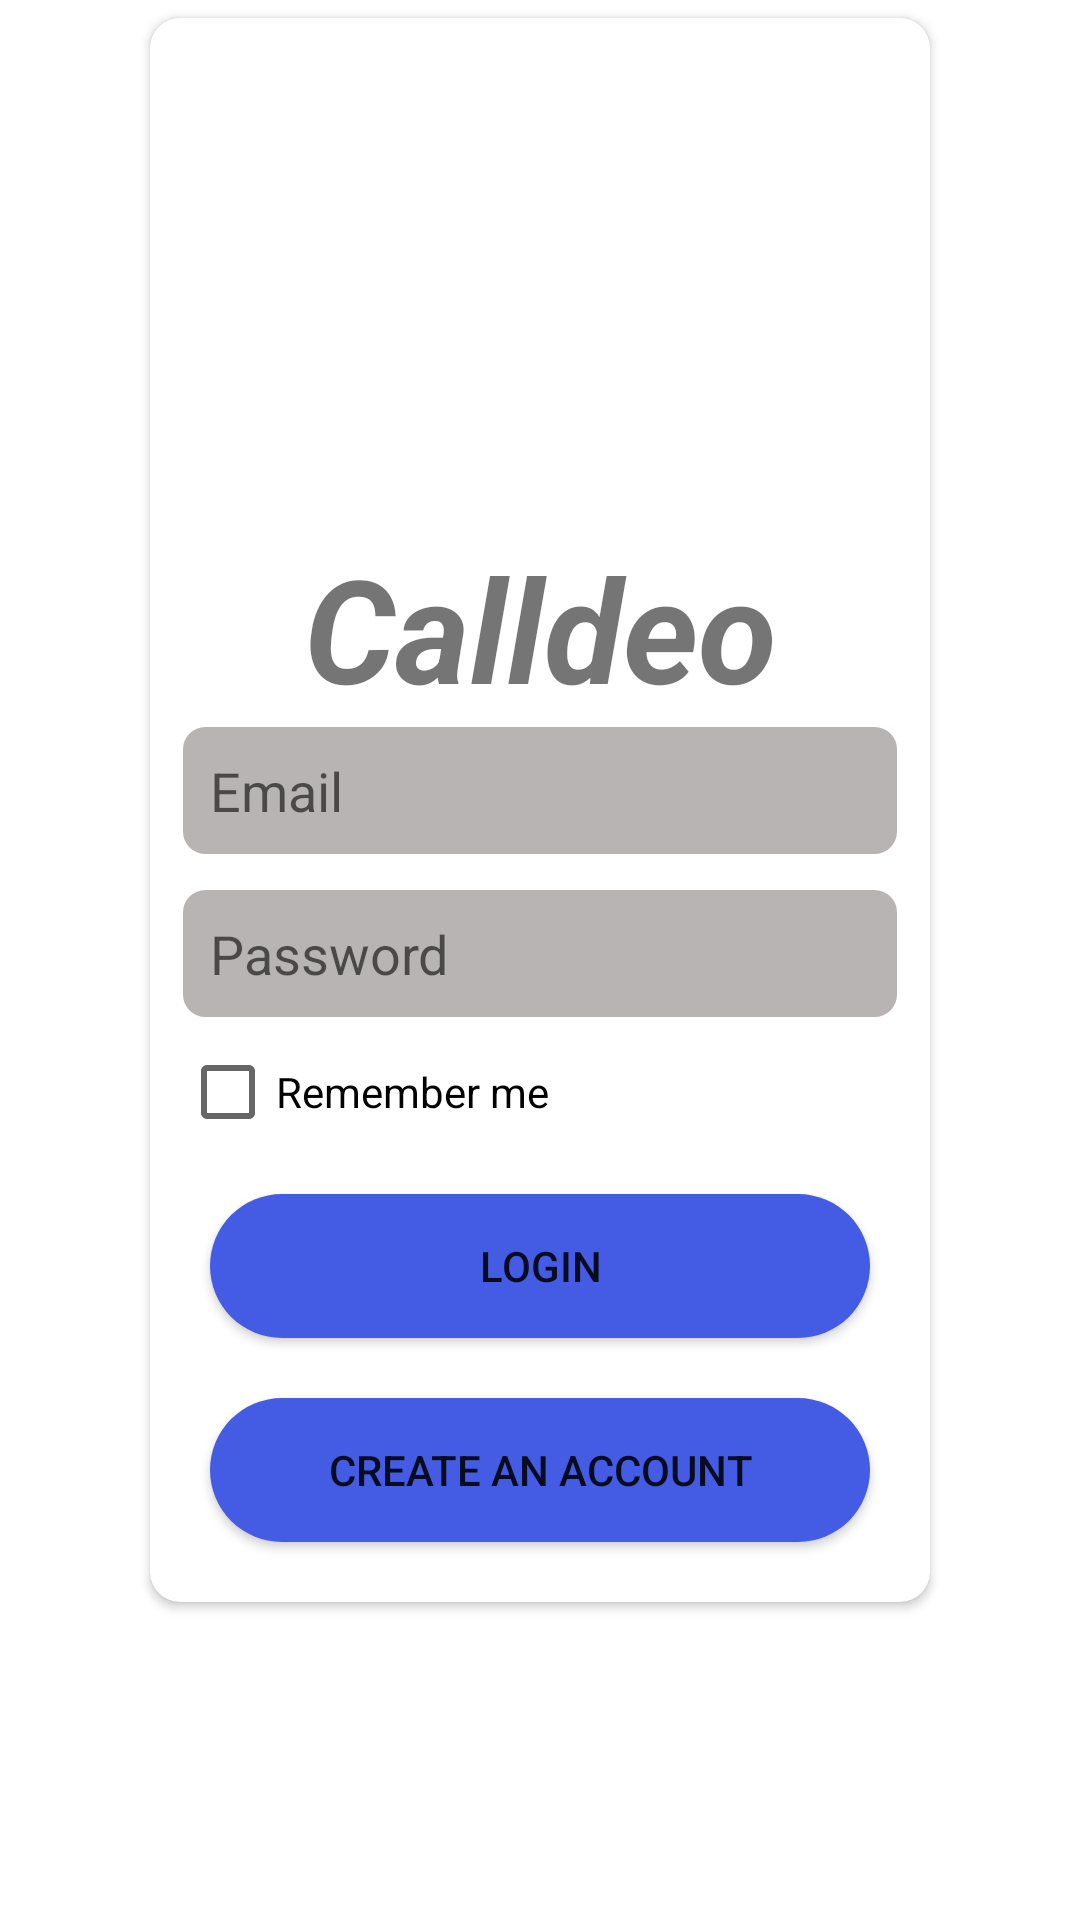

Produce the Android XML layout that renders to this screen, including the resource entries it uses.
<!-- AndroidManifest.xml: application theme Theme.Calldeo -->
<!-- res/layout/activity_login.xml -->
<?xml version="1.0" encoding="utf-8"?>
<androidx.constraintlayout.widget.ConstraintLayout xmlns:android="http://schemas.android.com/apk/res/android"
    xmlns:app="http://schemas.android.com/apk/res-auto"
    xmlns:tools="http://schemas.android.com/tools"
    android:layout_width="match_parent"
    android:layout_height="match_parent"
    android:background="@drawable/back"
    tools:context=".Login">

    <androidx.cardview.widget.CardView
        android:id="@+id/cardView"
        android:layout_width="wrap_content"
        android:layout_height="wrap_content"
        android:layout_marginLeft="10dp"
        android:layout_marginRight="10dp"
        android:layout_marginBottom="100dp"
        app:cardCornerRadius="10dp"
        app:layout_constraintBottom_toBottomOf="parent"
        app:layout_constraintEnd_toEndOf="parent"
        app:layout_constraintStart_toStartOf="parent"
        app:layout_constraintTop_toTopOf="parent">

        <LinearLayout
            android:layout_width="match_parent"
            android:layout_height="match_parent"
            android:layout_margin="10dp"
            android:gravity="center_horizontal"
            android:orientation="vertical">

            <ImageView
                android:id="@+id/imageView"
                android:layout_width="240dp"
                android:layout_height="161dp"
                app:srcCompat="@drawable/icon" />

            <TextView
                android:id="@+id/textView"
                android:layout_width="match_parent"
                android:layout_height="wrap_content"
                android:text="Calldeo"
                android:textAlignment="center"
                android:textSize="48sp"
                android:textStyle="bold|italic" />

            <EditText
                android:id="@+id/email"
                android:layout_width="match_parent"
                android:layout_height="wrap_content"
                android:background="@drawable/textbox"
                android:ems="10"
                android:hint="Email"
                android:inputType="textEmailAddress"
                android:padding="10dp" />

            <EditText
                android:id="@+id/pass"
                android:layout_width="match_parent"
                android:layout_height="wrap_content"
                android:layout_marginTop="10dp"
                android:background="@drawable/textbox"
                android:ems="10"
                android:hint="Password"
                android:inputType="textPassword"
                android:padding="10dp" />

            <CheckBox
                android:id="@+id/checkBox"
                android:layout_width="match_parent"
                android:layout_height="wrap_content"
                android:text="Remember me" />

            <Button
                android:id="@+id/button"
                android:layout_width="match_parent"
                android:layout_height="wrap_content"
                android:layout_margin="10dp"
                android:background="@drawable/button"
                android:text="login" />

            <Button
                android:id="@+id/create"
                android:layout_width="match_parent"
                android:layout_height="wrap_content"
                android:layout_margin="10dp"
                android:background="@drawable/button"
                android:text="create an account" />
        </LinearLayout>
    </androidx.cardview.widget.CardView>
</androidx.constraintlayout.widget.ConstraintLayout>
<!-- resources referenced by this layout -->
<resources>
  <!-- drawable button (drawable) -->
  <?xml version="1.0" encoding="utf-8"?>
  <shape xmlns:android="http://schemas.android.com/apk/res/android">
  <solid android:color="#445CE4"/>
      <corners android:radius="30dp"/>
  </shape>
  <!-- drawable icon: png bitmap (mipmap-xhdpi, 20591 bytes) -->
  <!-- drawable textbox (drawable) -->
  <?xml version="1.0" encoding="utf-8"?>
  <shape xmlns:android="http://schemas.android.com/apk/res/android">
  <stroke android:color="@color/white" android:width="1dp"/>
     <solid android:color="#B8B4B4"/>
      <corners android:radius="8dp"/>
  </shape>
  <style name="Theme.Calldeo" parent="Theme.MaterialComponents.DayNight.DarkActionBar">
          
          <item name="colorPrimary">@color/purple_500</item>
          <item name="colorPrimaryVariant">@color/purple_700</item>
          <item name="colorOnPrimary">@color/white</item>
          
          <item name="colorSecondary">@color/teal_200</item>
          <item name="colorSecondaryVariant">@color/teal_700</item>
          <item name="colorOnSecondary">@color/black</item>
          
          <item name="android:statusBarColor" tools:targetApi="l">?attr/colorPrimaryVariant</item>
          
      </style>
  <!-- not gathered from this repository: default colours our renderer supplied (Android Studio template values) -->
  <color name="purple_500">#FF6200EE</color>
  <color name="purple_700">#FF3700B3</color>
  <color name="teal_200">#FF03DAC5</color>
  <color name="teal_700">#FF018786</color>
  <color name="black">#FF000000</color>
  <color name="white">#FFFFFFFF</color>
</resources>
